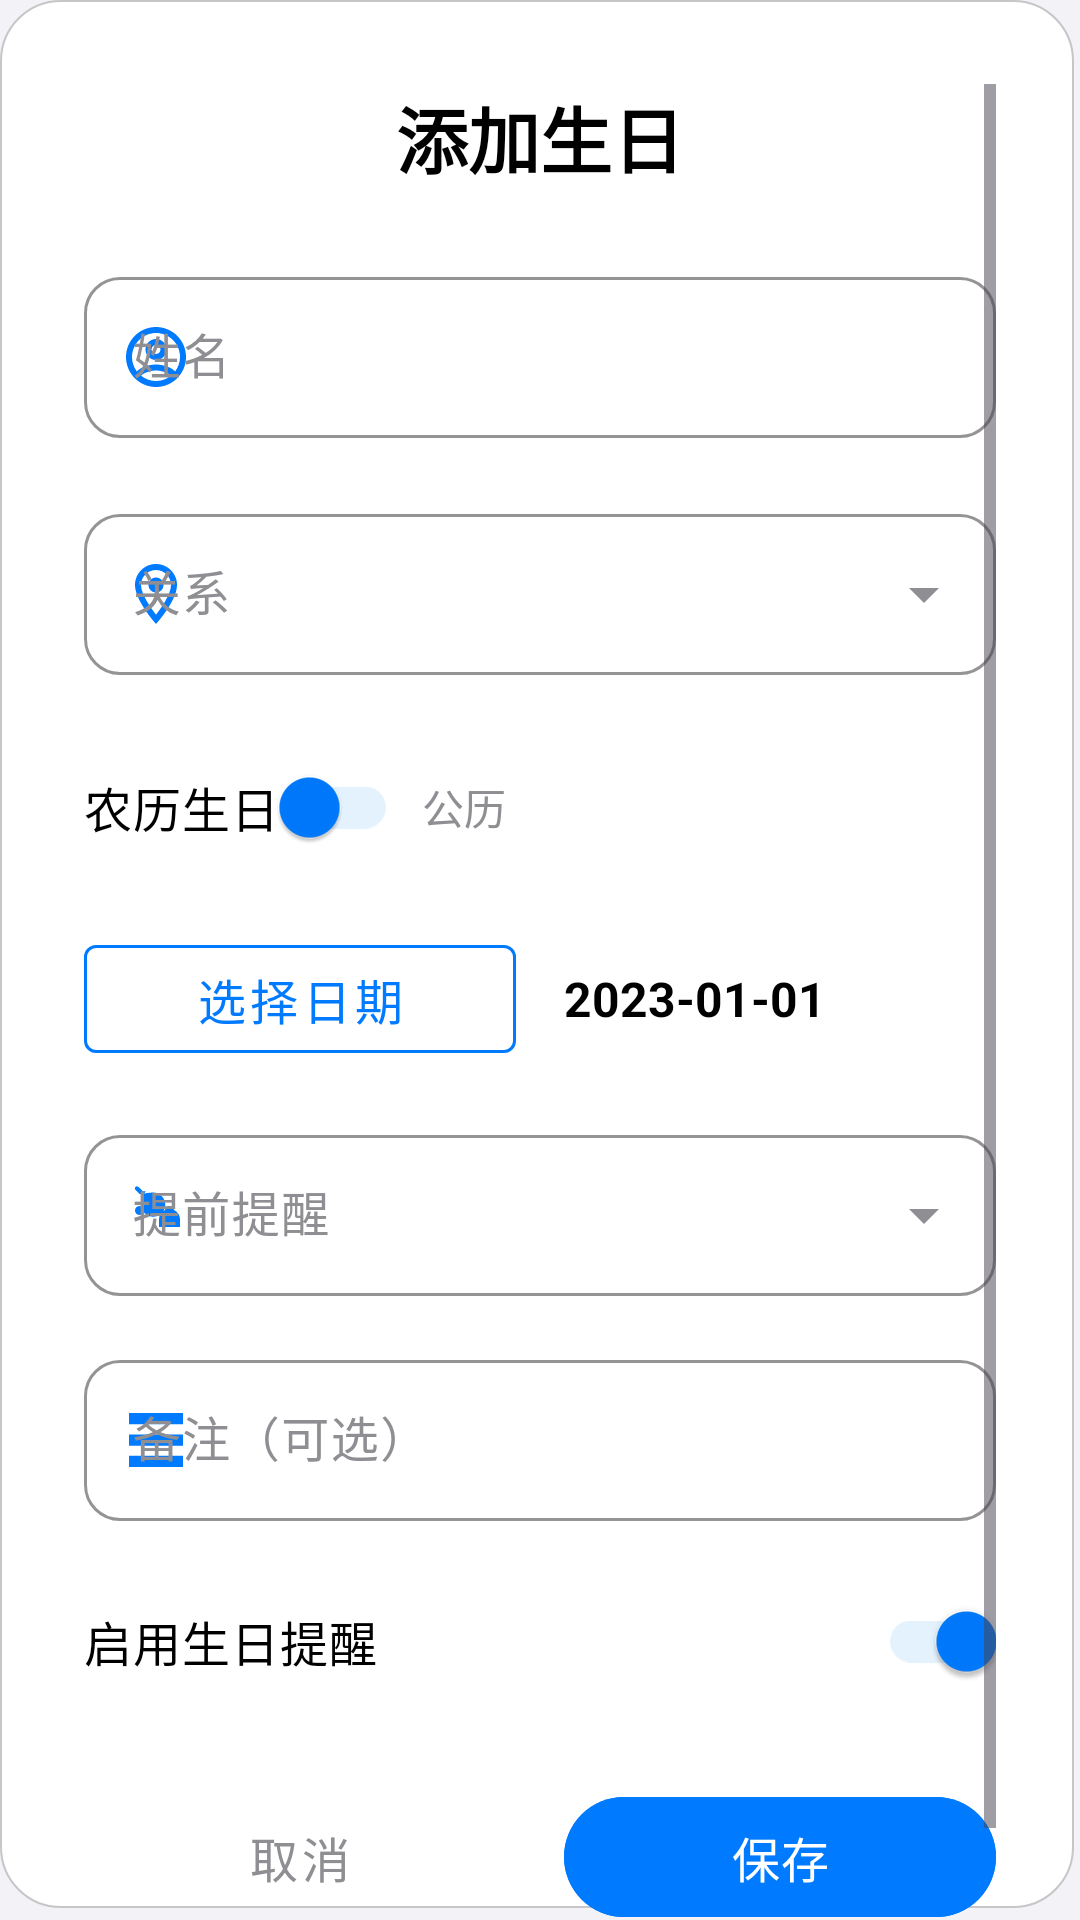

Here is an Android app screen rendered from its layout file. Give the layout XML and the strings, colors and styles it references.
<!-- AndroidManifest.xml: application theme Theme.BirthdayReminder -->
<!-- res/layout/dialog_add_edit_birthday.xml -->
<?xml version="1.0" encoding="utf-8"?>
<ScrollView xmlns:android="http://schemas.android.com/apk/res/android"
    xmlns:app="http://schemas.android.com/apk/res-auto"
    android:layout_width="match_parent"
    android:layout_height="wrap_content"
    android:layout_marginHorizontal="20dp"
    android:layout_marginVertical="12dp"
    android:padding="28dp"
    android:background="@drawable/dialog_background"
    android:clipToPadding="false"
    android:clipChildren="false">

    <LinearLayout
        android:layout_width="match_parent"
        android:layout_height="wrap_content"
        android:orientation="vertical"
        android:minWidth="320dp">

        <TextView
            android:layout_width="match_parent"
            android:layout_height="wrap_content"
            android:layout_marginBottom="24dp"
            android:text="添加生日"
            android:textAlignment="center"
            android:textColor="@color/text_primary_dark"
            android:textSize="24sp"
            android:textStyle="bold"
            android:fontFamily="sans-serif-medium" />

        <com.google.android.material.textfield.TextInputLayout
            style="@style/Widget.Material3.TextInputLayout.OutlinedBox"
            android:layout_width="match_parent"
            android:layout_height="wrap_content"
            android:layout_marginBottom="20dp"
            android:hint="姓名"
            app:startIconDrawable="@drawable/ic_person"
            app:startIconTint="@color/primary"
            app:hintTextColor="@color/text_secondary_gray"
            app:boxStrokeColor="@color/primary"
            app:boxCornerRadiusTopStart="12dp"
            app:boxCornerRadiusTopEnd="12dp"
            app:boxCornerRadiusBottomStart="12dp"
            app:boxCornerRadiusBottomEnd="12dp">

            <com.google.android.material.textfield.TextInputEditText
                android:id="@+id/editTextName"
                android:layout_width="match_parent"
                android:layout_height="wrap_content"
                android:inputType="textPersonName"
                android:textSize="16sp"
                android:textColor="@color/text_primary_dark"
                android:padding="16dp" />

        </com.google.android.material.textfield.TextInputLayout>

        <com.google.android.material.textfield.TextInputLayout
            style="@style/CustomDropdownTextInputLayout"
            android:layout_width="match_parent"
            android:layout_height="wrap_content"
            android:layout_marginBottom="20dp"
            android:hint="关系"
            app:startIconDrawable="@drawable/ic_family"
            app:startIconTint="@color/primary"
            app:hintTextColor="@color/text_secondary_gray"
            app:boxStrokeColor="@color/primary"
            app:boxCornerRadiusTopStart="12dp"
            app:boxCornerRadiusTopEnd="12dp"
            app:boxCornerRadiusBottomStart="12dp"
            app:boxCornerRadiusBottomEnd="12dp">

            <AutoCompleteTextView
                android:id="@+id/autoCompleteRelationship"
                style="@style/CustomAutoCompleteTextView"
                android:layout_width="match_parent"
                android:layout_height="wrap_content"
                android:inputType="none"
                android:textColor="@color/text_primary_dark"
                android:textSize="16sp" />

        </com.google.android.material.textfield.TextInputLayout>

        <LinearLayout
            android:layout_width="match_parent"
            android:layout_height="wrap_content"
            android:layout_marginBottom="16dp"
            android:orientation="horizontal">

            <com.google.android.material.switchmaterial.SwitchMaterial
                android:id="@+id/switchCalendarType"
                android:layout_width="wrap_content"
                android:layout_height="wrap_content"
                android:layout_gravity="center_vertical"
                android:text="农历生日"
                android:textColor="@color/text_primary_dark"
                android:textSize="16sp"
                app:thumbTint="@color/primary"
                app:trackTint="@color/primary_light" />

            <TextView
                android:id="@+id/textViewCalendarType"
                android:layout_width="wrap_content"
                android:layout_height="wrap_content"
                android:layout_gravity="center_vertical"
                android:layout_marginStart="8dp"
                android:text="公历"
                android:textColor="@color/text_secondary_gray"
                android:textSize="14sp" />

        </LinearLayout>

        <LinearLayout
            android:layout_width="match_parent"
            android:layout_height="wrap_content"
            android:layout_marginBottom="16dp"
            android:orientation="horizontal">

            <Button
                android:id="@+id/buttonSelectDate"
                style="@style/Widget.MaterialComponents.Button.OutlinedButton"
                android:layout_width="0dp"
                android:layout_height="wrap_content"
                android:layout_weight="1"
                android:text="选择日期"
                android:textColor="@color/primary"
                android:textSize="16sp"
                android:textAllCaps="false"
                app:strokeColor="@color/primary"
                app:icon="@drawable/ic_calendar"
                app:iconTint="@color/primary" />

            <TextView
                android:id="@+id/textViewSelectedDate"
                android:layout_width="0dp"
                android:layout_height="wrap_content"
                android:layout_gravity="center_vertical"
                android:layout_marginStart="16dp"
                android:layout_weight="1"
                android:text="2023-01-01"
                android:textColor="@color/text_primary_dark"
                android:textSize="16sp"
                android:textStyle="bold" />

        </LinearLayout>

        <com.google.android.material.textfield.TextInputLayout
            style="@style/CustomDropdownTextInputLayout"
            android:layout_width="match_parent"
            android:layout_height="wrap_content"
            android:layout_marginBottom="16dp"
            android:hint="提前提醒"
            app:startIconDrawable="@drawable/ic_notification"
            app:startIconTint="@color/primary">

            <AutoCompleteTextView
                android:id="@+id/autoCompleteReminderDays"
                style="@style/CustomAutoCompleteTextView"
                android:layout_width="match_parent"
                android:layout_height="wrap_content"
                android:inputType="none"
                android:textColor="@color/text_primary_dark"
                android:textSize="16sp" />

        </com.google.android.material.textfield.TextInputLayout>

        <com.google.android.material.textfield.TextInputLayout
            style="@style/Widget.Material3.TextInputLayout.OutlinedBox"
            android:layout_width="match_parent"
            android:layout_height="wrap_content"
            android:layout_marginBottom="16dp"
            android:hint="备注（可选）"
            app:startIconDrawable="@drawable/ic_note"
            app:startIconTint="@color/primary"
            app:hintTextColor="@color/text_secondary_gray"
            app:boxStrokeColor="@color/primary"
            app:boxCornerRadiusTopStart="12dp"
            app:boxCornerRadiusTopEnd="12dp"
            app:boxCornerRadiusBottomStart="12dp"
            app:boxCornerRadiusBottomEnd="12dp">

            <com.google.android.material.textfield.TextInputEditText
                android:id="@+id/editTextNotes"
                android:layout_width="match_parent"
                android:layout_height="wrap_content"
                android:inputType="textMultiLine"
                android:maxLines="3"
                android:textColor="@color/text_primary_dark"
                android:textSize="16sp"
                android:padding="16dp" />

        </com.google.android.material.textfield.TextInputLayout>

        <com.google.android.material.switchmaterial.SwitchMaterial
            android:id="@+id/switchReminder"
            android:layout_width="match_parent"
            android:layout_height="wrap_content"
            android:layout_marginBottom="24dp"
            android:checked="true"
            android:text="启用生日提醒"
            android:textColor="@color/text_primary_dark"
            android:textSize="16sp"
            app:thumbTint="@color/primary"
            app:trackTint="@color/primary_light" />

        <LinearLayout
            android:layout_width="match_parent"
            android:layout_height="wrap_content"
            android:orientation="horizontal">

            <Button
                android:id="@+id/buttonCancel"
                style="@style/Widget.MaterialComponents.Button.TextButton"
                android:layout_width="0dp"
                android:layout_height="wrap_content"
                android:layout_marginEnd="8dp"
                android:layout_weight="1"
                android:text="取消"
                android:textColor="@color/text_secondary_gray"
                android:textSize="16sp"
                android:textAllCaps="false" />

            <Button
                android:id="@+id/buttonSave"
                android:layout_width="0dp"
                android:layout_height="wrap_content"
                android:layout_marginStart="8dp"
                android:layout_weight="1"
                android:text="保存"
                android:textSize="16sp"
                android:textAllCaps="false"
                android:backgroundTint="@color/primary" />

        </LinearLayout>

    </LinearLayout>

</ScrollView>
<!-- resources referenced by this layout -->
<resources>
  <color name="primary">#FF007AFF</color>
  <color name="primary_light">#FFE3F2FD</color>
  <color name="text_primary_dark">#FF000000</color>
  <color name="text_secondary_gray">#FF8E8E93</color>
  <!-- drawable ic_family (drawable) -->
  <vector xmlns:android="http://schemas.android.com/apk/res/android"
      android:width="24dp"
      android:height="24dp"
      android:viewportWidth="24"
      android:viewportHeight="24"
      android:tint="?attr/colorOnSurface">
    <path
        android:fillColor="@android:color/white"
        android:pathData="M12,2C8.13,2 5,5.13 5,9c0,5.25 7,13 7,13s7,-7.75 7,-13c0,-3.87 -3.13,-7 -7,-7zM7,9c0,-2.76 2.24,-5 5,-5s5,2.24 5,5c0,2.88 -2.88,7.19 -5,9.88C9.92,16.21 7,11.85 7,9z"/>
    <path
        android:fillColor="@android:color/white"
        android:pathData="M12,6.5c1.38,0 2.5,1.12 2.5,2.5s-1.12,2.5 -2.5,2.5s-2.5,-1.12 -2.5,-2.5S10.62,6.5 12,6.5z"/>
  </vector>
  <!-- drawable ic_note (drawable) -->
  <vector xmlns:android="http://schemas.android.com/apk/res/android"
      android:width="24dp"
      android:height="24dp"
      android:viewportWidth="24"
      android:viewportHeight="24"
      android:tint="?attr/colorOnSurface">
    <path
        android:fillColor="@android:color/white"
        android:pathData="M3,17.25V21h18v-3.75H3zM3,3v3.75h18V3H3zM3,10.125v3.75h18v-3.75H3z"/>
  </vector>
  <style name="CustomAutoCompleteTextView" parent="Widget.Material3.AutoCompleteTextView.OutlinedBox">
          <item name="android:textColor">@color/text_primary_dark</item>
          <item name="android:textSize">16sp</item>
          <item name="android:padding">16dp</item>
          <item name="android:dropDownSelector">@drawable/dropdown_item_background</item>
      </style>
  <style name="CustomDropdownTextInputLayout" parent="Widget.Material3.TextInputLayout.OutlinedBox.ExposedDropdownMenu">
          <item name="android:popupBackground">@drawable/dropdown_background</item>
          <item name="boxStrokeColor">@color/primary</item>
          <item name="boxCornerRadiusTopStart">12dp</item>
          <item name="boxCornerRadiusTopEnd">12dp</item>
          <item name="boxCornerRadiusBottomStart">12dp</item>
          <item name="boxCornerRadiusBottomEnd">12dp</item>
          <item name="hintTextColor">@color/text_secondary_gray</item>
          <item name="startIconTint">@color/primary</item>
      </style>
  <color name="card_background">#FFFFFFFF</color>
  <color name="divider_light">#FFC6C6C8</color>
  <color name="primary_variant">#FF0051D5</color>
  <color name="white">#FFFFFFFF</color>
  <color name="secondary">#FF34C759</color>
  <color name="secondary_variant">#FF30B050</color>
  <color name="secondary_light">#FFE8F8EA</color>
  <color name="background_soft">#FFF2F2F7</color>
  <color name="surface_cream">#FFFFFFFF</color>
  <color name="surface_light_pink">#FFF2F2F7</color>
  <color name="error_soft_red">#FFFF3B30</color>
  <color name="dropdown_item_pressed">#FFE3F2FD</color>
  <color name="dropdown_item_selected">#FFE3F2FD</color>
  <color name="dropdown_item_hovered">#FFF5F5F5</color>
  <color name="dropdown_item_normal">#FFFFFFFF</color>
  <color name="dropdown_background">#FFFFFFFF</color>
  <color name="outline_variant">#FFC6C6C8</color>
</resources>
